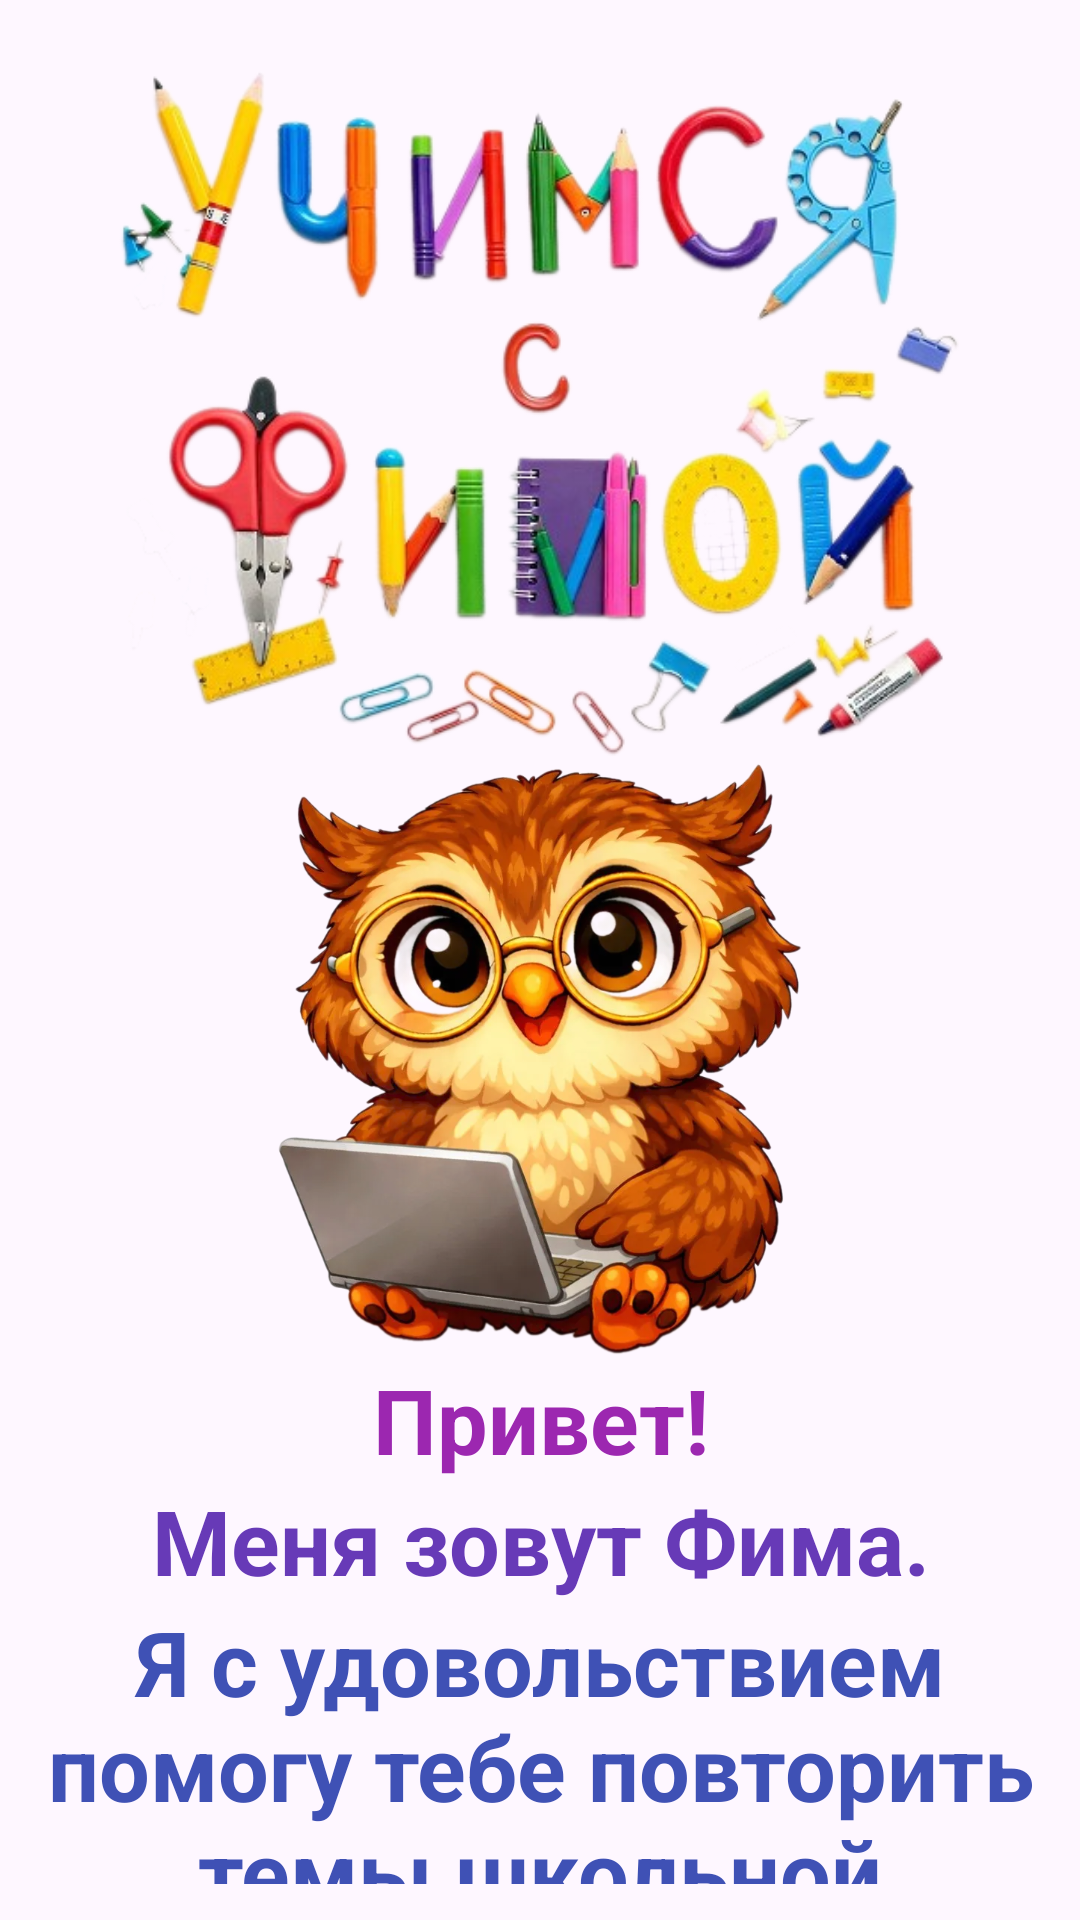

Here is an Android app screen rendered from its layout file. Give the layout XML and the strings, colors and styles it references.
<!-- AndroidManifest.xml: application theme Theme.Myapplic -->
<!-- res/layout/activity_main.xml -->
<?xml version="1.0" encoding="utf-8"?>
<LinearLayout xmlns:android="http://schemas.android.com/apk/res/android"
    android:layout_width="match_parent"
    android:layout_height="match_parent"
    android:orientation="vertical"
    android:gravity="center_horizontal"
    android:padding="12dp"
    android:background="@drawable/background1">

    <ImageView
        android:layout_width="300dp"
        android:layout_height="231dp"
        android:src="@drawable/name"
        android:layout_marginTop="10dp"/>

    <ImageView
        android:layout_width="200dp"
        android:layout_height="200dp"
        android:src="@drawable/fima"/>

    <TextView
        android:layout_width="wrap_content"
        android:layout_height="wrap_content"
        android:text="Привет!"
        android:textSize="30sp"
        android:textStyle="bold"
        android:gravity="center"
        android:textColor="#9C27B0"/>
    <TextView
        android:layout_width="wrap_content"
        android:layout_height="wrap_content"
        android:text="Меня зовут Фима."
        android:textSize="30sp"
        android:textStyle="bold"
        android:gravity="center"
        android:textColor="#673AB7"/>
    <TextView
        android:layout_width="wrap_content"
        android:layout_height="wrap_content"
        android:text="Я с удовольствием помогу тебе повторить темы школьной программы."
        android:textSize="30sp"
        android:textStyle="bold"
        android:gravity="center"
        android:textColor="#3F51B5"/>
    <Button
        android:id="@+id/btn_subjects"
        android:layout_width="wrap_content"
        android:layout_height="wrap_content"
        android:text="Начнем"
        android:textSize="30sp"
        android:textStyle="bold"
        android:gravity="center"
        android:backgroundTint="#3F51B5"
        android:layout_marginTop="10dp"/>
</LinearLayout>
<!-- resources referenced by this layout -->
<resources>
  <!-- drawable fima: png bitmap (drawable, 981377 bytes) -->
  <!-- drawable name: png bitmap (drawable, 243768 bytes) -->
  <style name="Theme.Myapplic" parent="Base.Theme.Myapplic" />
  <style name="Base.Theme.Myapplic" parent="Theme.Material3.DayNight.NoActionBar">
          
          
      </style>
</resources>
